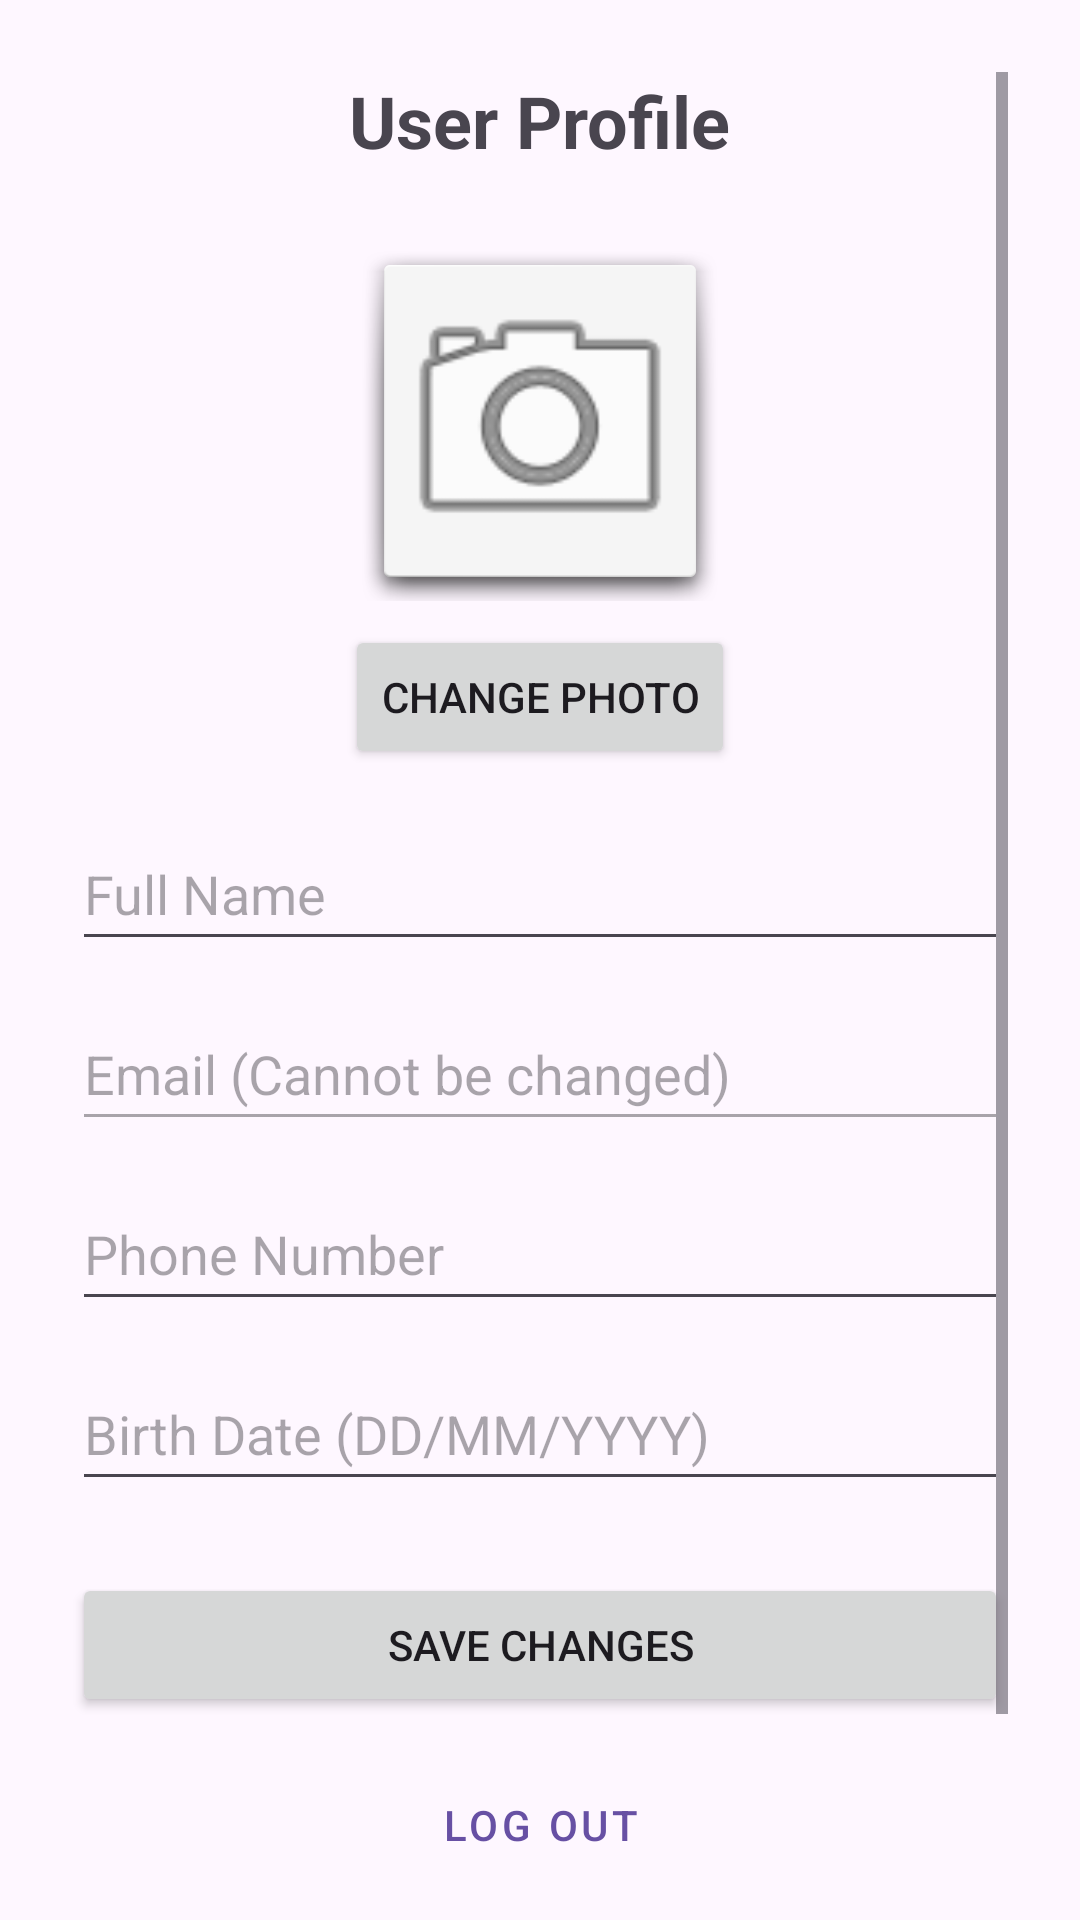

This screen was rendered from an Android layout file. Write that file and the resources it references.
<!-- AndroidManifest.xml: application theme Theme.BookSpot -->
<!-- res/layout/activity_profile.xml -->
<?xml version="1.0" encoding="utf-8"?>
<ScrollView xmlns:android="http://schemas.android.com/apk/res/android"
    xmlns:app="http://schemas.android.com/apk/res-auto"
    android:layout_width="match_parent"
    android:layout_height="match_parent"
    android:fillViewport="true"
    android:padding="24dp">

    <LinearLayout
        android:layout_width="match_parent"
        android:layout_height="wrap_content"
        android:gravity="center_horizontal"
        android:orientation="vertical">

        <TextView
            android:layout_width="wrap_content"
            android:layout_height="wrap_content"
            android:layout_marginBottom="24dp"
            android:text="@string/user_profile"
            android:textSize="24sp"
            android:textStyle="bold" />

        <ImageView
            android:id="@+id/ivProfilePicture"
            android:layout_width="120dp"
            android:layout_height="120dp"
            android:background="@android:drawable/dialog_holo_light_frame"
            android:contentDescription="Profile Picture"
            android:scaleType="centerCrop"
            android:src="@android:drawable/ic_menu_camera" />

        <Button
            android:id="@+id/btnChangePhoto"
            android:layout_width="wrap_content"
            android:layout_height="wrap_content"
            android:layout_marginTop="8dp"
            android:layout_marginBottom="16dp"
            android:text="Change Photo" />

        <EditText
            android:id="@+id/etFullName"
            android:layout_width="match_parent"
            android:layout_height="wrap_content"
            android:layout_marginBottom="12dp"
            android:hint="@string/full_name_hint"
            android:inputType="textPersonName"
            android:minHeight="48dp" />

        <EditText
            android:id="@+id/etEmail"
            android:layout_width="match_parent"
            android:layout_height="wrap_content"
            android:layout_marginBottom="12dp"
            android:enabled="false"
            android:hint="@string/email_read_only"
            android:inputType="textEmailAddress"
            android:minHeight="48dp" />

        <EditText
            android:id="@+id/etPhone"
            android:layout_width="match_parent"
            android:layout_height="wrap_content"
            android:layout_marginBottom="12dp"
            android:hint="@string/phone_hint"
            android:inputType="phone"
            android:minHeight="48dp" />

        <EditText
            android:id="@+id/etBirthDate"
            android:layout_width="match_parent"
            android:layout_height="wrap_content"
            android:layout_marginBottom="24dp"
            android:hint="@string/birth_date_hint"
            android:inputType="date"
            android:minHeight="48dp" />

        <Button
            android:id="@+id/btnSave"
            android:layout_width="match_parent"
            android:layout_height="wrap_content"
            android:layout_marginBottom="12dp"
            android:text="@string/save_changes" />

        <Button
            android:id="@+id/btnLogout"
            style="@style/Widget.MaterialComponents.Button.OutlinedButton"
            android:layout_width="match_parent"
            android:layout_height="wrap_content"
            android:layout_marginBottom="12dp"
            android:text="@string/log_out" />

        <Button
            android:id="@+id/btnDeleteAccount"
            style="@style/Widget.MaterialComponents.Button.TextButton"
            android:layout_width="match_parent"
            android:layout_height="wrap_content"
            android:text="@string/delete_account"
            android:textColor="@android:color/holo_red_dark" />

    </LinearLayout>
</ScrollView>
<!-- resources referenced by this layout -->
<resources>
  <string name="birth_date_hint">Birth Date (DD/MM/YYYY)</string>
  <string name="delete_account">Delete Account</string>
  <string name="email_read_only">Email (Cannot be changed)</string>
  <string name="full_name_hint">Full Name</string>
  <string name="log_out">Log Out</string>
  <string name="phone_hint">Phone Number</string>
  <string name="save_changes">Save Changes</string>
  <string name="user_profile">User Profile</string>
  <style name="Theme.BookSpot" parent="Base.Theme.BookSpot" />
  <style name="Base.Theme.BookSpot" parent="Theme.Material3.DayNight.NoActionBar">
          
          
      </style>
</resources>
